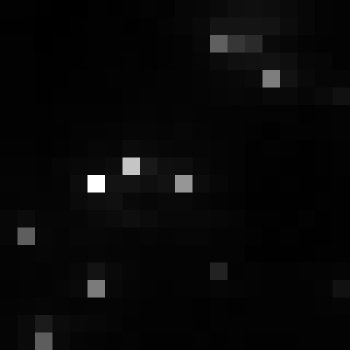

The file beside this chart, header and first rows:
, xmin, ymin, lat, lon, area, perimeter, max_nanowatts, min_nanowatts, moonlight_illumination, clear_sky_confidence, mean_nanowatts
0, 814, 2973, -4.42, -4.42, 1.0, 0.0, 55.42, 0.6076, 11.81, 0.0, 3.281
